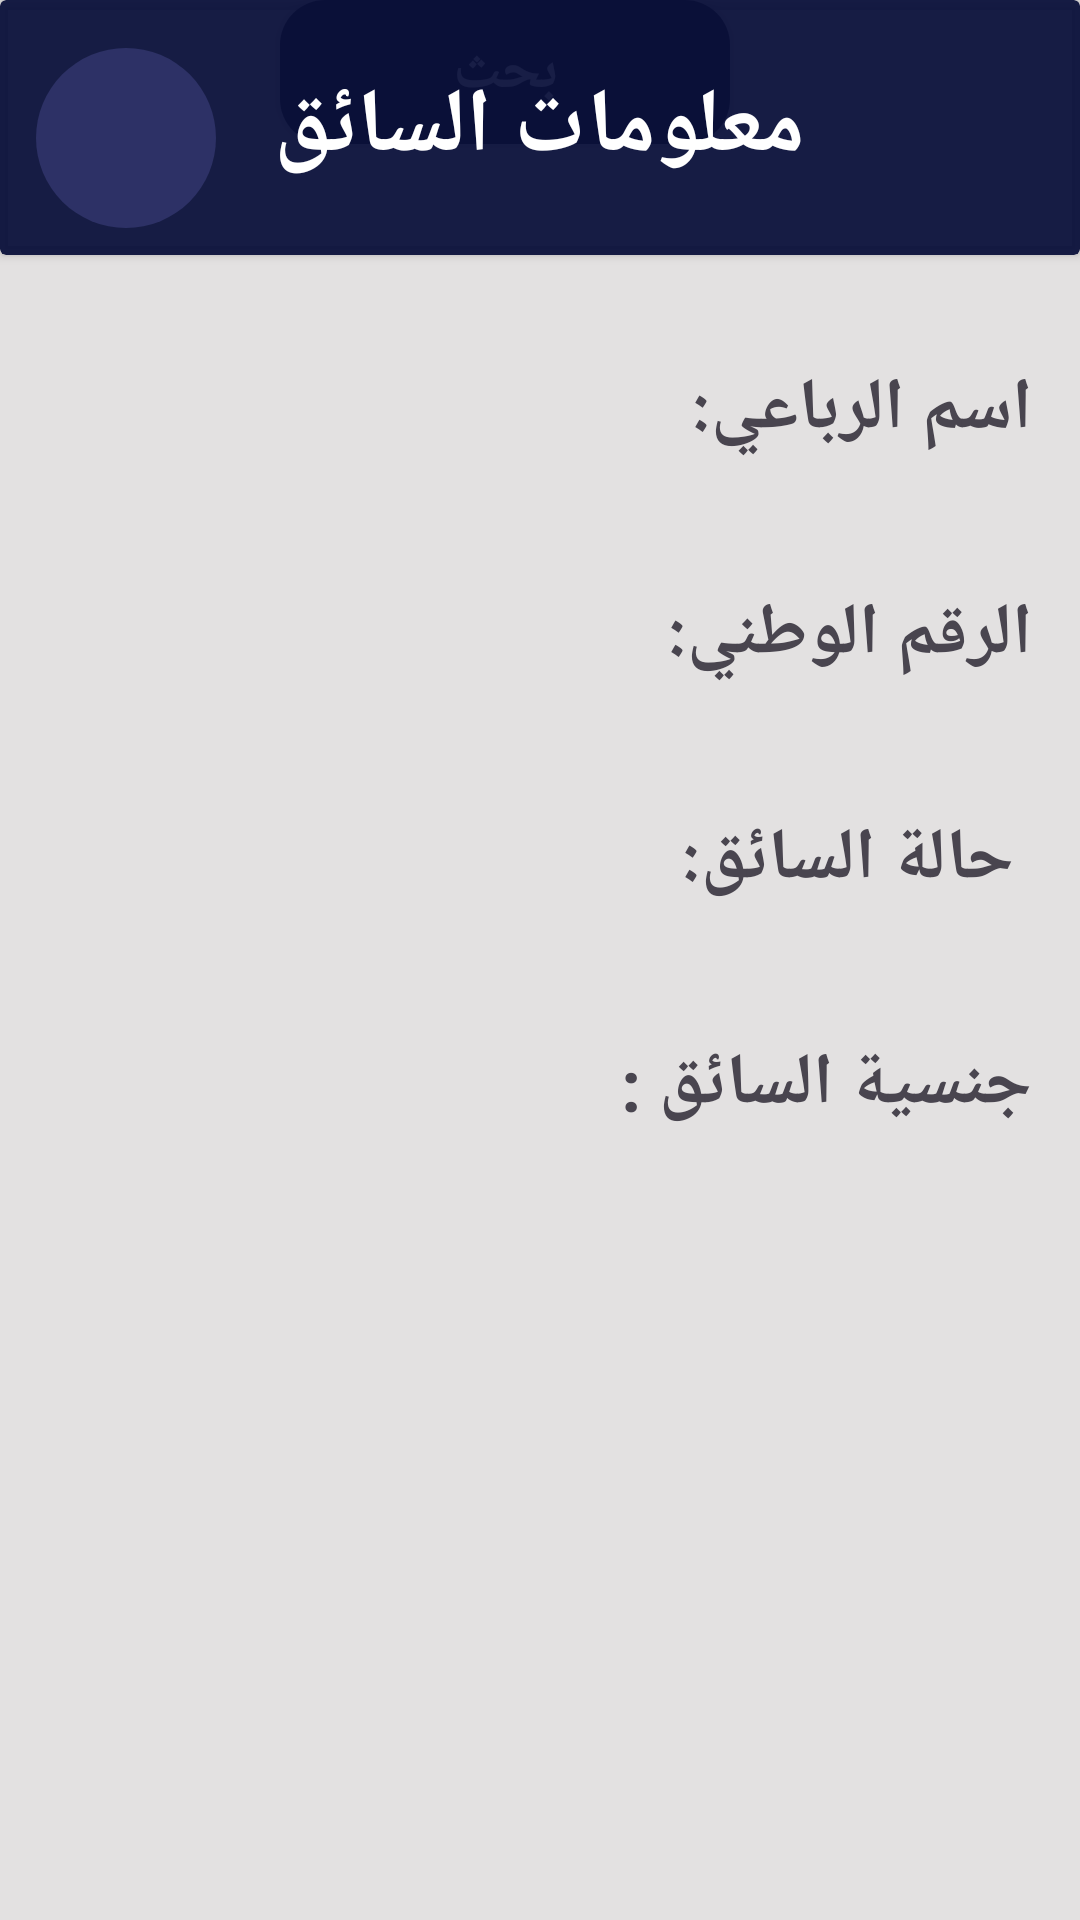

Here is an Android app screen rendered from its layout file. Give the layout XML and the strings, colors and styles it references.
<!-- AndroidManifest.xml: application theme Theme.Admain_croca -->
<!-- res/layout/activity_driver_information.xml -->
<?xml version="1.0" encoding="utf-8"?>
<androidx.constraintlayout.widget.ConstraintLayout xmlns:android="http://schemas.android.com/apk/res/android"
    xmlns:app="http://schemas.android.com/apk/res-auto"
    xmlns:tools="http://schemas.android.com/tools"
    android:layout_width="match_parent"
    android:layout_height="match_parent"
    android:background="#E3E1E1"
    tools:context=".driverInformation">

    <TextView
        android:id="@+id/textView52"
        android:layout_width="148dp"
        android:layout_height="36dp"
        android:layout_marginTop="40dp"
        android:layout_marginEnd="16dp"
        android:text="جنسية السائق :"
        android:textSize="24sp"
        android:textStyle="bold"
        app:layout_constraintEnd_toEndOf="parent"
        app:layout_constraintTop_toBottomOf="@+id/textView51" />

    <TextView
        android:id="@+id/tv_14"
        android:layout_width="218dp"
        android:layout_height="41dp"
        android:layout_marginEnd="8dp"
        android:gravity="center"
        android:textSize="24sp"
        android:textStyle="bold"
        app:layout_constraintBottom_toBottomOf="@+id/textView52"
        app:layout_constraintEnd_toStartOf="@+id/textView52"
        app:layout_constraintTop_toTopOf="@+id/textView52"
        app:layout_constraintVertical_bias="0.0" />

    <androidx.appcompat.widget.AppCompatButton
        android:id="@+id/button5"
        android:layout_width="150dp"
        android:layout_height="wrap_content"
        android:background="@drawable/btn"
        android:text="بحث"
        android:textColor="@color/white"
        android:textSize="20dp"
        android:textStyle="bold"
        app:layout_constraintEnd_toEndOf="parent"
        app:layout_constraintHorizontal_bias="0.444"
        app:layout_constraintStart_toStartOf="parent"
        tools:ignore="MissingConstraints"
        tools:layout_editor_absoluteY="1122dp" />

    <androidx.cardview.widget.CardView
        android:id="@+id/cardView4"
        android:layout_width="0dp"
        android:layout_height="85dp"
        app:cardBackgroundColor="#EE080E39"
        app:layout_constraintEnd_toEndOf="parent"
        app:layout_constraintStart_toStartOf="parent"
        app:layout_constraintTop_toTopOf="parent">

        <androidx.constraintlayout.widget.ConstraintLayout
            android:id="@+id/constraintLayout3"
            android:layout_width="60dp"
            android:layout_height="60dp"
            android:layout_marginStart="12dp"
            android:layout_marginTop="16dp"
            android:background="@drawable/background_oval"
            android:onClick="back"
            app:layout_constraintStart_toStartOf="parent"
            app:layout_constraintTop_toTopOf="parent">

            <ImageView
                android:id="@+id/imageView19"
                android:layout_width="44dp"
                android:layout_height="33dp"
                app:layout_constraintBottom_toBottomOf="parent"
                app:layout_constraintEnd_toEndOf="parent"
                app:layout_constraintStart_toStartOf="parent"
                app:layout_constraintTop_toTopOf="parent"
                app:srcCompat="@drawable/back" />
        </androidx.constraintlayout.widget.ConstraintLayout>

        <TextView
            android:id="@+id/textView28"
            android:layout_width="wrap_content"
            android:layout_height="match_parent"
            android:layout_gravity="center"
            android:gravity="center"
            android:text="معلومات السائق"
            android:textColor="@color/white"
            android:textSize="30sp"
            android:textStyle="bold" />
    </androidx.cardview.widget.CardView>

    <TextView
        android:id="@+id/textView40"
        android:layout_width="127dp"
        android:layout_height="35dp"
        android:layout_marginTop="35dp"
        android:layout_marginEnd="16dp"
        android:text="اسم الرباعي:"
        android:textSize="24sp"
        android:textStyle="bold"
        app:layout_constraintEnd_toEndOf="parent"
        app:layout_constraintTop_toBottomOf="@+id/cardView4" />

    <TextView
        android:id="@+id/tv_11"
        android:layout_width="234dp"
        android:layout_height="36dp"
        android:layout_marginEnd="24dp"
        android:gravity="center"
        android:textSize="24sp"
        android:textStyle="bold"
        app:layout_constraintBottom_toBottomOf="@+id/textView40"
        app:layout_constraintEnd_toStartOf="@+id/textView40"
        app:layout_constraintTop_toTopOf="@+id/textView40"
        app:layout_constraintVertical_bias="0.0" />

    <TextView
        android:id="@+id/vehicle_class"
        android:layout_width="125dp"
        android:layout_height="35dp"
        android:layout_marginTop="40dp"
        android:layout_marginEnd="16dp"
        android:text="الرقم الوطني:"
        android:textSize="24sp"
        android:textStyle="bold"
        app:layout_constraintEnd_toEndOf="parent"
        app:layout_constraintTop_toBottomOf="@+id/textView40" />

    <TextView
        android:id="@+id/tv_12"
        android:layout_width="232dp"
        android:layout_height="36dp"
        android:layout_marginEnd="24dp"
        android:gravity="center"
        android:textSize="24sp"
        android:textStyle="bold"
        app:layout_constraintBottom_toBottomOf="@+id/vehicle_class"
        app:layout_constraintEnd_toStartOf="@+id/vehicle_class"
        app:layout_constraintTop_toTopOf="@+id/vehicle_class"
        app:layout_constraintVertical_bias="0.0" />

    <TextView
        android:id="@+id/textView51"
        android:layout_width="121dp"
        android:layout_height="35dp"
        android:layout_marginTop="40dp"
        android:layout_marginEnd="16dp"
        android:text=" حالة السائق:"
        android:textSize="24sp"
        android:textStyle="bold"
        app:layout_constraintEnd_toEndOf="parent"
        app:layout_constraintTop_toBottomOf="@+id/vehicle_class" />

    <TextView
        android:id="@+id/tv_13"
        android:layout_width="232dp"
        android:layout_height="35dp"
        android:layout_marginEnd="160dp"
        android:gravity="center"
        android:textSize="24sp"
        android:textStyle="bold"
        app:layout_constraintBottom_toBottomOf="@+id/textView51"
        app:layout_constraintEnd_toEndOf="parent"
        app:layout_constraintTop_toTopOf="@+id/textView51"
        app:layout_constraintVertical_bias="0.0" />
</androidx.constraintlayout.widget.ConstraintLayout>
<!-- resources referenced by this layout -->
<resources>
  <!-- drawable background_oval (drawable) -->
  <?xml version="1.0" encoding="utf-8"?>
  <selector xmlns:android="http://schemas.android.com/apk/res/android">
  <item>
      <shape android:shape="oval">
          <solid android:color="#6B4D5095"/>
      </shape>
  </item>
  </selector>
  <!-- drawable btn (drawable) -->
  <?xml version="1.0" encoding="utf-8"?>
  <selector xmlns:android="http://schemas.android.com/apk/res/android">
      <item>
          <shape android:shape="rectangle">
              <solid android:color="#302F2F"/>
              <corners android:radius="15dp"/>
          </shape>
      </item>
  </selector>
  <style name="Theme.Admain_croca" parent="Base.Theme.Admain_croca" />
  <style name="Base.Theme.Admain_croca" parent="Theme.Material3.DayNight.NoActionBar">
          
          
      </style>
  <!-- not gathered from this repository: default colours our renderer supplied (Android Studio template values) -->
  <color name="white">#FFFFFFFF</color>
</resources>
